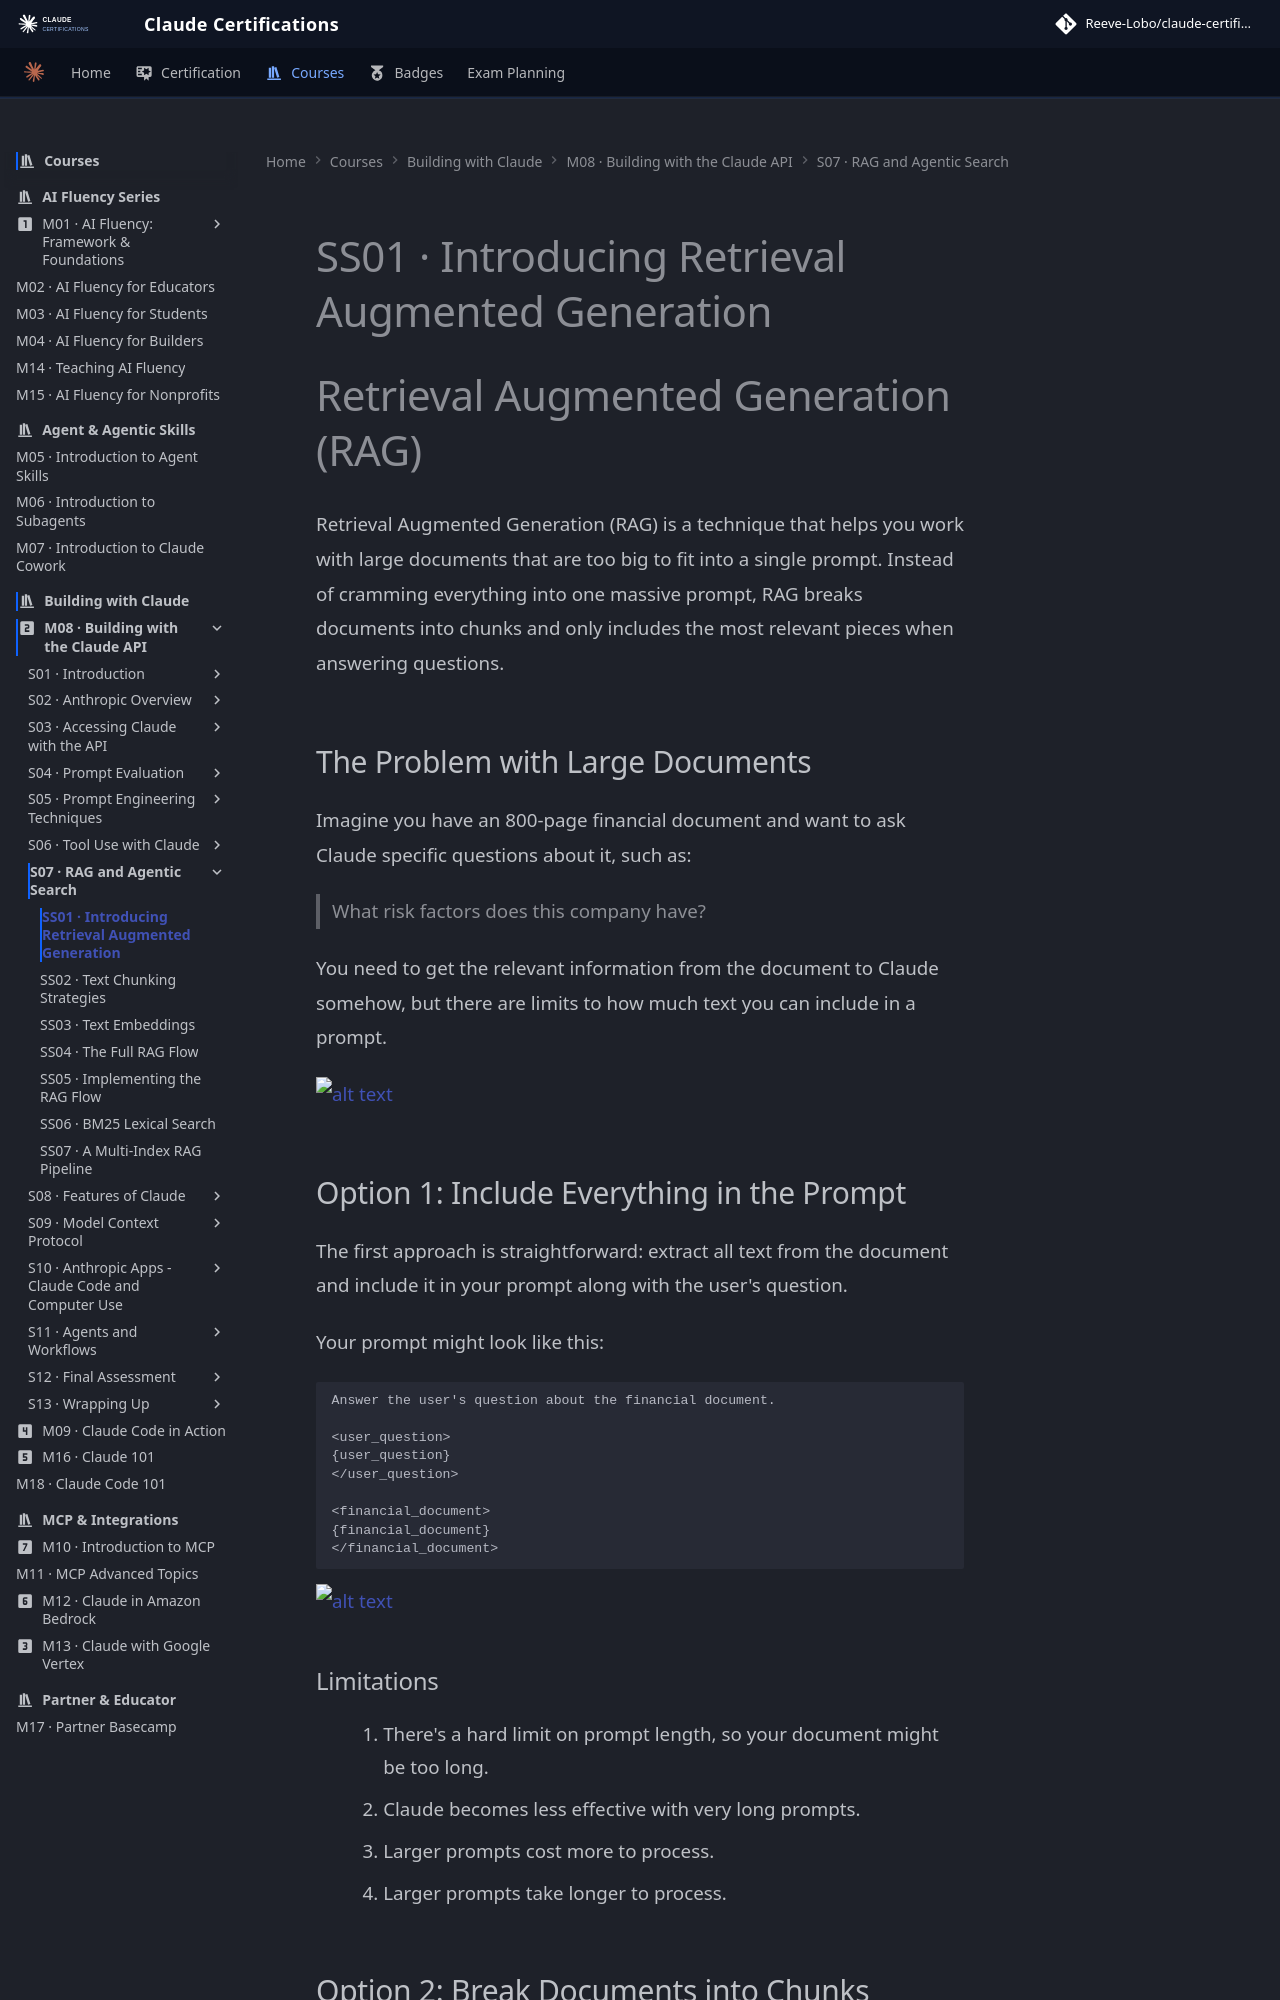

repository: reevelobo/anthropic-certified · page: modules/m08_building_with_the_claude_api/s07_rag_and_agentic_search/ss01_introducing_retrieval_augmented_generation/index.html · generator: mkdocs

# SS01 · Introducing Retrieval Augmented Generation

# Retrieval Augmented Generation (RAG)

Retrieval Augmented Generation (RAG) is a technique that helps you work with large documents that are too big to fit into a single prompt. Instead of cramming everything into one massive prompt, RAG breaks documents into chunks and only includes the most relevant pieces when answering questions.

## The Problem with Large Documents

Imagine you have an 800-page financial document and want to ask Claude specific questions about it, such as:

> What risk factors does this company have?

You need to get the relevant information from the document to Claude somehow, but there are limits to how much text you can include in a prompt.

![alt text](image.png)

## Option 1: Include Everything in the Prompt

The first approach is straightforward: extract all text from the document and include it in your prompt along with the user's question.

Your prompt might look like this:

```text
Answer the user's question about the financial document.

<user_question>
{user_question}
</user_question>

<financial_document>
{financial_document}
</financial_document>
```

![alt text](image-1.png)


### Limitations

1. There's a hard limit on prompt length, so your document might be too long.
2. Claude becomes less effective with very long prompts.
3. Larger prompts cost more to process.
4. Larger prompts take longer to process.
